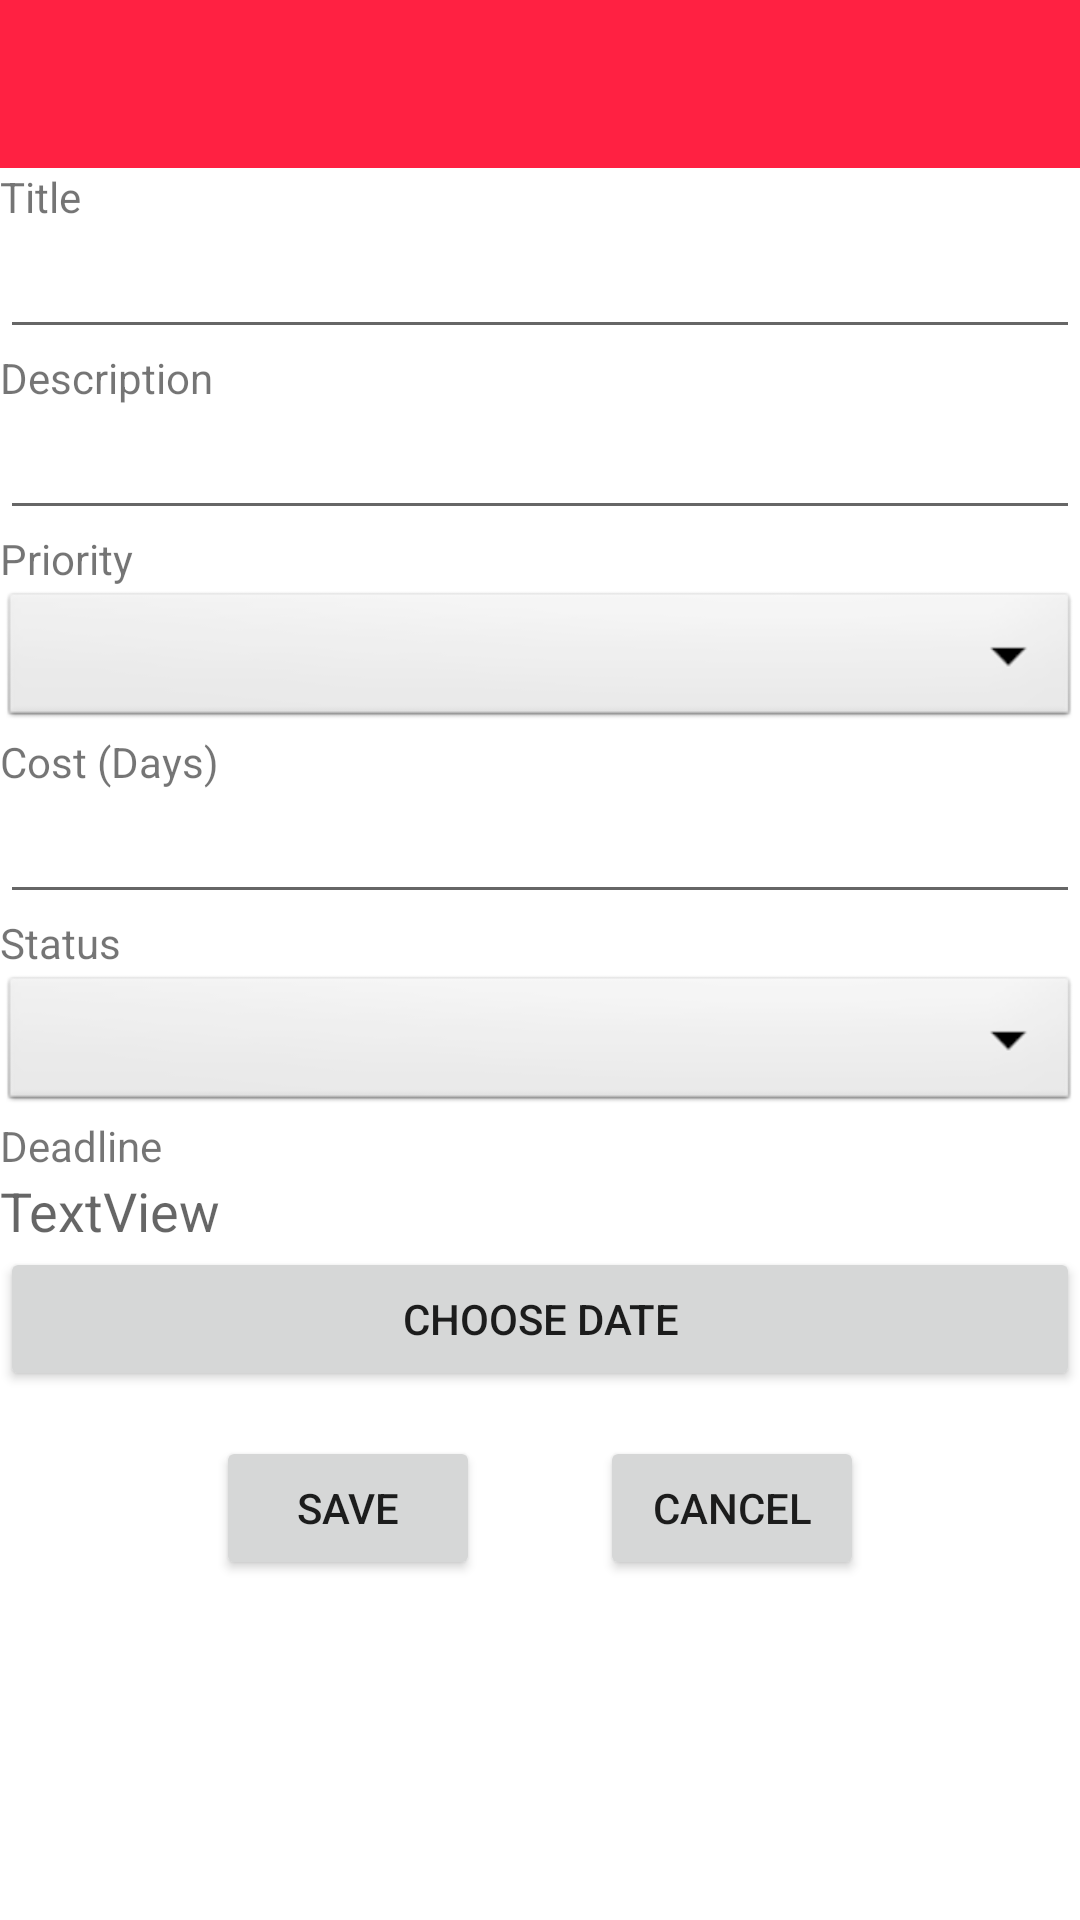

The Android layout XML behind this screen, and the referenced resources:
<!-- AndroidManifest.xml: application theme Theme.ProjectManagementApplication -->
<!-- res/layout/activity_ticket_creation.xml -->
<?xml version="1.0" encoding="utf-8"?>
<androidx.coordinatorlayout.widget.CoordinatorLayout xmlns:android="http://schemas.android.com/apk/res/android"
    xmlns:tools="http://schemas.android.com/tools"
    android:layout_width="match_parent"
    android:layout_height="match_parent"
    tools:context=".presentation.NewTicketActivity">

    <LinearLayout
        android:id="@+id/linearLayout"
        android:layout_width="match_parent"
        android:layout_height="match_parent"
        android:orientation="vertical">

        <androidx.appcompat.widget.Toolbar
            android:id="@+id/toolbar"
            android:layout_width="match_parent"
            android:layout_height="wrap_content"
            android:background="?attr/colorPrimary"
            android:minHeight="?attr/actionBarSize"
            android:theme="?attr/actionBarTheme" />

        <TextView
            android:id="@+id/textView4"
            android:layout_width="match_parent"
            android:layout_height="wrap_content"
            android:text="Title" />

        <EditText
            android:id="@+id/editTextTextPersonName"
            android:layout_width="match_parent"
            android:layout_height="wrap_content"
            android:ems="10"
            android:maxLines="1"
            android:ellipsize="end" />

        <TextView
            android:id="@+id/textView5"
            android:layout_width="match_parent"
            android:layout_height="wrap_content"
            android:text="Description" />

        <EditText
            android:id="@+id/editTextTextMultiLine"
            android:layout_width="match_parent"
            android:layout_height="wrap_content"
            android:ems="10"
            android:gravity="start|top"
            android:maxLines="1"
            android:ellipsize="end"/>

        <TextView
            android:id="@+id/textView2"
            android:layout_width="match_parent"
            android:layout_height="wrap_content"
            android:text="Priority" />

        <Spinner
            android:id="@+id/spinner_priority"
            android:layout_width="match_parent"
            android:layout_height="wrap_content"
            android:background="@android:drawable/btn_dropdown"
            android:spinnerMode="dropdown" />

        <TextView
            android:id="@+id/textView3"
            android:layout_width="match_parent"
            android:layout_height="wrap_content"
            android:text="Cost (Days)" />

        <EditText
            android:id="@+id/editTextNumber2"
            android:layout_width="match_parent"
            android:layout_height="wrap_content"
            android:ems="10"
            android:inputType="number" />

        <TextView
            android:id="@+id/textView"
            android:layout_width="match_parent"
            android:layout_height="wrap_content"
            android:text="Status" />

        <Spinner
            android:id="@+id/spinner_status"
            android:layout_width="match_parent"
            android:layout_height="wrap_content"
            android:background="@android:drawable/btn_dropdown"
            android:spinnerMode="dropdown" />

        <TextView
            android:id="@+id/textView7"
            android:layout_width="match_parent"
            android:layout_height="wrap_content"
            android:text="Deadline" />

        <TextView
            android:id="@+id/textViewDeadline"
            android:layout_width="match_parent"
            android:layout_height="wrap_content"
            android:textAppearance="?android:attr/textAppearanceMedium"
            android:text="TextView" />

        <Button
            android:id="@+id/button"
            android:layout_width="match_parent"
            android:layout_height="wrap_content"
            android:onClick="setDate"
            android:text="Choose Date" />

        <TableRow
            android:id="@+id/tableRow1"
            android:layout_width="fill_parent"
            android:layout_height="wrap_content"
            android:layout_marginTop="15dp"
            android:gravity="center_horizontal">

            <Button
                android:id="@+id/button3"
                android:layout_width="wrap_content"
                android:layout_height="wrap_content"
                android:onClick="save"
                android:text="Save" />

            <Button
                android:id="@+id/button2"
                android:layout_width="wrap_content"
                android:layout_height="wrap_content"
                android:layout_marginLeft="40dp"
                android:onClick="cancel"
                android:text="Cancel" />
        </TableRow>


    </LinearLayout>
</androidx.coordinatorlayout.widget.CoordinatorLayout>
<!-- resources referenced by this layout -->
<resources>
  <style name="Theme.ProjectManagementApplication" parent="Theme.MaterialComponents.DayNight.DarkActionBar">
          
          <item name="colorPrimary">@color/primary</item>
          <item name="colorPrimaryVariant">@color/primaryVariant</item>
          <item name="colorOnPrimary">@color/white</item>
          
          <item name="colorSecondary">@color/primary</item>
          <item name="colorSecondaryVariant">@color/primaryVariant</item>
          <item name="colorOnSecondary">@color/black</item>
          
          <item name="android:statusBarColor" tools:targetApi="l">?attr/colorPrimaryVariant</item>
          
      </style>
  <color name="primary">#ff2142</color>
  <color name="primaryVariant">#e83852</color>
  <color name="white">#FFFFFFFF</color>
  <color name="black">#FF000000</color>
</resources>
